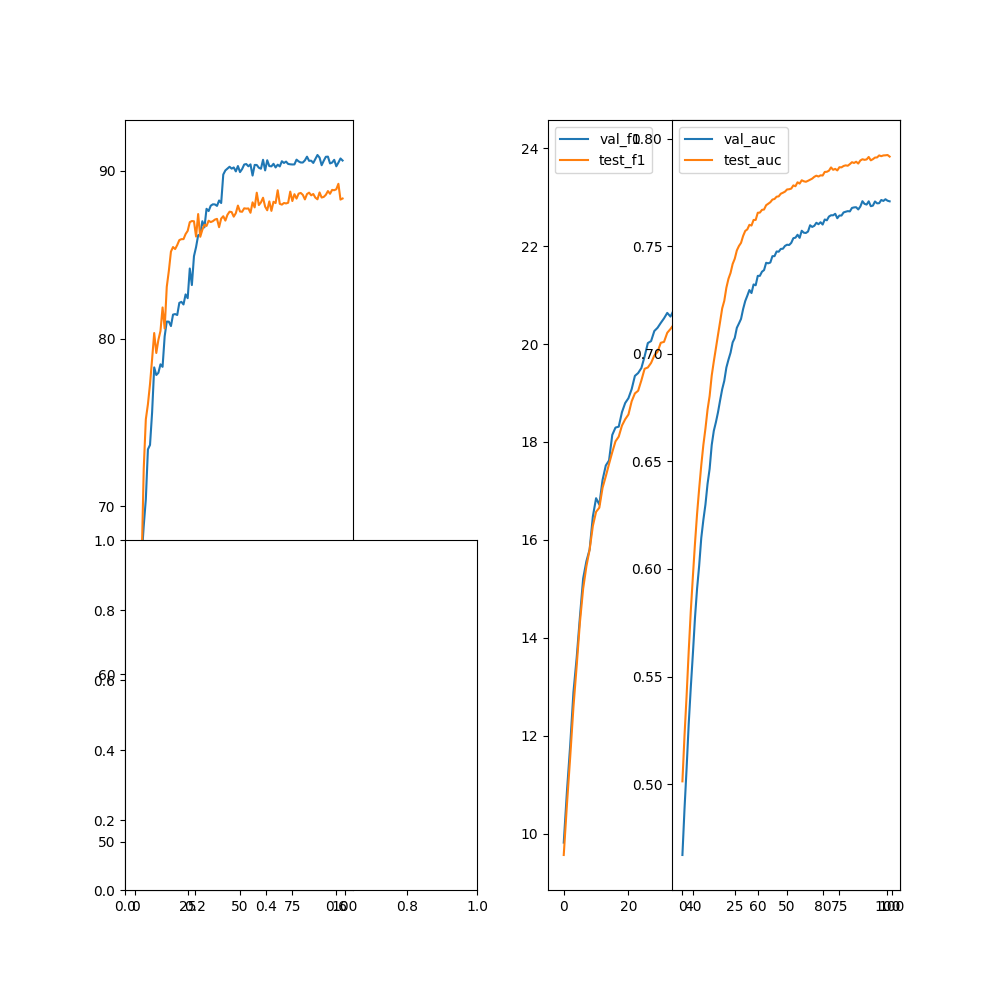

The file beside this chart, header and first rows:
epoch, val_acc, val_f1, val_precision, val_recall, val_auc, test_acc, test_f1, test_precision, test_recall, test_auc
0, 52.06, 9.815, 0, 0, 0.467, 49.21, 9.562, 0, 0, 0.5013
1, 59.27, 10.87, 0, 0, 0.4885, 58.21, 10.61, 0, 0, 0.5225
2, 63.26, 11.81, 0, 0, 0.5073, 62.45, 11.57, 0, 0, 0.5411
3, 66.96, 12.89, 0, 0, 0.5278, 66.66, 12.59, 0, 0, 0.5617
4, 68.83, 13.59, 0, 0, 0.5449, 72.23, 13.43, 0, 0, 0.5805
5, 70.41, 14.43, 0, 0, 0.5606, 75.18, 14.31, 0, 0, 0.5965
6, 73.39, 15.21, 0, 0, 0.5773, 76.08, 15, 0, 0, 0.6118
7, 73.66, 15.56, 0, 0, 0.5908, 77.28, 15.46, 0, 0, 0.6256
8, 75.6, 15.8, 0, 0, 0.6015, 78.77, 15.8, 0, 0, 0.6373
9, 78.28, 16.48, 0, 0, 0.6144, 80.33, 16.29, 0, 0, 0.6482
10, 77.83, 16.85, 0, 0, 0.6227, 79.14, 16.57, 0, 0, 0.6576
11, 77.96, 16.72, 0, 0, 0.63, 79.92, 16.66, 0, 0, 0.6653
12, 78.46, 17.22, 0, 0, 0.6395, 80.45, 17.06, 0, 0, 0.674
13, 78.31, 17.52, 0, 0, 0.6465, 81.85, 17.3, 0, 0, 0.6804
14, 80.13, 17.62, 0, 0, 0.6576, 80.6, 17.55, 0, 0, 0.6899
15, 81.01, 18.14, 0, 0, 0.6642, 83.08, 17.79, 0, 0, 0.6965
16, 81.01, 18.29, 0, 0, 0.6682, 84.04, 18.01, 0, 0, 0.7026
17, 80.75, 18.31, 0, 0, 0.6728, 85.19, 18.11, 0, 0, 0.7088
18, 81.43, 18.61, 0, 0, 0.6784, 85.46, 18.34, 0, 0, 0.7149
19, 81.46, 18.8, 0, 0, 0.6835, 85.33, 18.46, 0, 0, 0.7211
20, 81.4, 18.89, 0, 0, 0.6875, 85.57, 18.56, 0, 0, 0.7247
21, 82.13, 19.08, 0, 0, 0.6936, 85.87, 18.83, 0, 0, 0.7308
22, 82.19, 19.35, 0, 0, 0.6973, 85.93, 18.99, 0, 0, 0.7349
23, 82.03, 19.41, 0, 0, 0.7005, 85.93, 19.05, 0, 0, 0.7376
24, 82.63, 19.51, 0, 0, 0.7053, 86.23, 19.26, 0, 0, 0.7418
25, 82.41, 19.75, 0, 0, 0.7074, 86.42, 19.5, 0, 0, 0.7442
26, 84.18, 20.02, 0, 0, 0.7121, 86.94, 19.52, 0, 0, 0.7481
27, 83.19, 20.06, 0, 0, 0.7141, 87.01, 19.61, 0, 0, 0.7501
28, 84.91, 20.27, 0, 0, 0.7162, 86.99, 19.77, 0, 0, 0.7516
29, 85.45, 20.33, 0, 0, 0.7208, 86.08, 19.84, 0, 0, 0.7548
30, 86.16, 20.43, 0, 0, 0.7245, 87.42, 20.03, 0, 0, 0.7571
31, 86.21, 20.53, 0, 0, 0.727, 86.07, 20.05, 0, 0, 0.7579
32, 87, 20.64, 0, 0, 0.7297, 86.48, 20.23, 0, 0, 0.76
33, 86.63, 20.56, 0, 0, 0.7283, 86.79, 20.31, 0, 0, 0.7596
34, 87.74, 20.7, 0, 0, 0.7323, 86.71, 20.4, 0, 0, 0.7622
35, 87.6, 20.83, 0, 0, 0.7319, 87.03, 20.37, 0, 0, 0.7623
36, 87.92, 20.81, 0, 0, 0.7362, 86.95, 20.63, 0, 0, 0.7656
37, 88, 20.79, 0, 0, 0.7363, 87, 20.62, 0, 0, 0.7657
38, 88, 21.01, 0, 0, 0.7382, 87.09, 20.77, 0, 0, 0.7669
39, 87.91, 21.07, 0, 0, 0.7389, 87.14, 20.76, 0, 0, 0.7671
40, 88.23, 21.13, 0, 0, 0.7423, 86.64, 20.78, 0, 0, 0.7691
41, 88.08, 21.25, 0, 0, 0.7421, 87.15, 20.95, 0, 0, 0.7698
42, 89.78, 21.21, 0, 0, 0.7424, 87.29, 20.89, 0, 0, 0.7705
43, 90.02, 21.37, 0, 0, 0.7454, 87.03, 21.08, 0, 0, 0.7717
44, 90.13, 21.19, 0, 0, 0.7454, 87.38, 21.06, 0, 0, 0.772
45, 90.24, 21.5, 0, 0, 0.7476, 87.56, 21.16, 0, 0, 0.773
46, 90.13, 21.52, 0, 0, 0.7475, 87.54, 21.1, 0, 0, 0.7732
47, 90.2, 21.66, 0, 0, 0.7488, 87.27, 21.39, 0, 0, 0.7744
48, 89.97, 21.6, 0, 0, 0.7489, 87.48, 21.22, 0, 0, 0.7749
49, 90.29, 21.77, 0, 0, 0.7502, 87.93, 21.39, 0, 0, 0.7754
50, 89.92, 21.76, 0, 0, 0.7507, 87.57, 21.42, 0, 0, 0.7764
51, 90.1, 21.86, 0, 0, 0.7506, 87.56, 21.52, 0, 0, 0.7765
52, 90.38, 21.91, 0, 0, 0.7516, 87.77, 21.51, 0, 0, 0.7768
53, 90.4, 21.91, 0, 0, 0.7538, 87.75, 21.54, 0, 0, 0.7783
54, 90.27, 21.94, 0, 0, 0.754, 87.76, 21.53, 0, 0, 0.7779
55, 90.38, 22.08, 0, 0, 0.7553, 87.5, 21.64, 0, 0, 0.7797
56, 89.72, 21.96, 0, 0, 0.7539, 88.12, 21.66, 0, 0, 0.7791
57, 90.35, 22.23, 0, 0, 0.7572, 87.82, 21.73, 0, 0, 0.7807
58, 90.35, 22.17, 0, 0, 0.7563, 88.7, 21.69, 0, 0, 0.7802
59, 90.18, 22.3, 0, 0, 0.7562, 87.96, 21.79, 0, 0, 0.78
... 40 more rows
